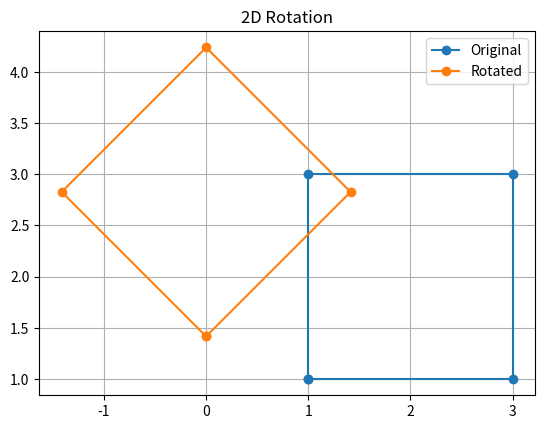

This figure's Python source:
import matplotlib.pyplot as plt
import math

def rotate2D(x, y, angle):
    r = math.radians(angle)
    xr = [x[i]*math.cos(r) - y[i]*math.sin(r) for i in range(len(x))]
    yr = [x[i]*math.sin(r) + y[i]*math.cos(r) for i in range(len(y))]

    x += [x[0]]
    y += [y[0]]
    xr += [xr[0]]
    yr += [yr[0]]

    plt.plot(x, y, 'o-', label="Original")
    plt.plot(xr, yr, 'o-', label="Rotated")
    plt.gca().set_aspect("equal")
    plt.grid()
    plt.legend()
    plt.title("2D Rotation")
    plt.show()

x = [1, 3, 3, 1]
y = [1, 1, 3, 3]

rotate2D(x, y, 45)
